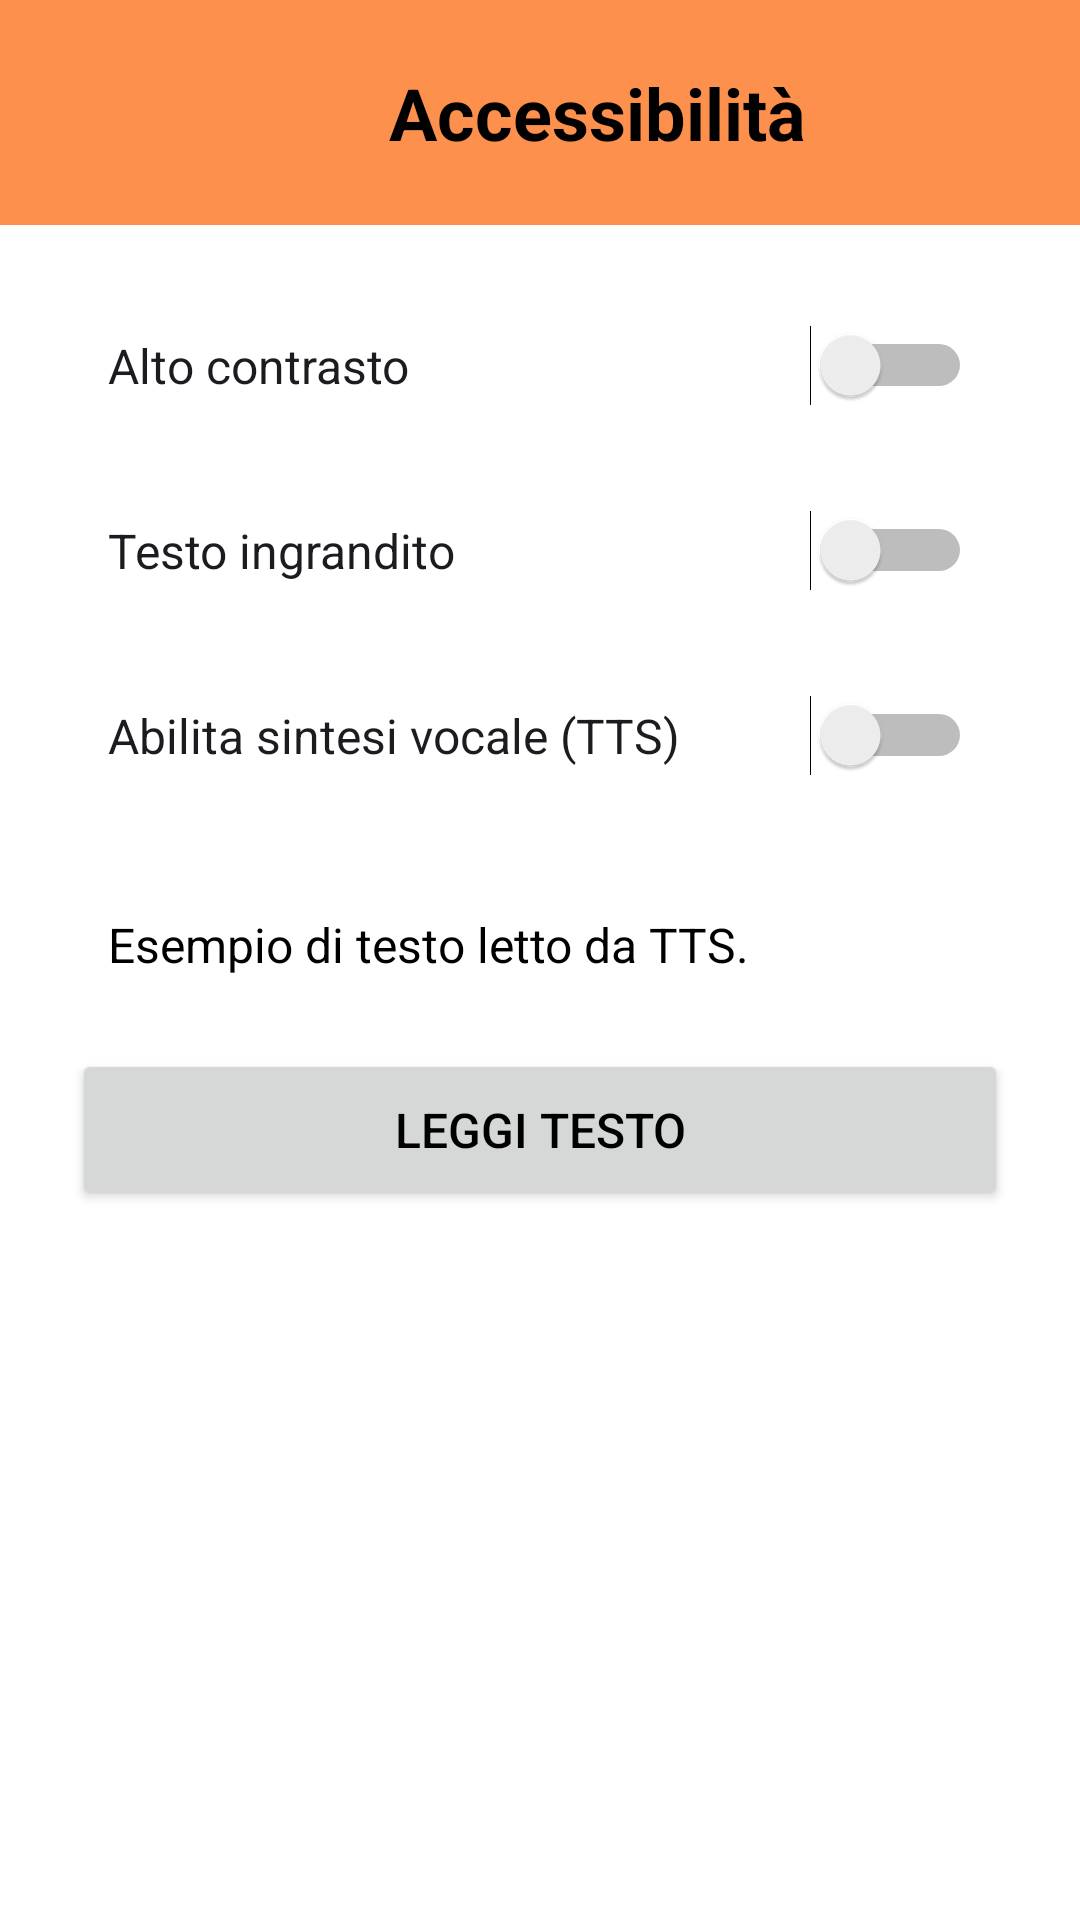

Android layout source for this screen:
<!-- AndroidManifest.xml: application theme Theme.WA -->
<!-- res/layout/dialog_accessibility.xml -->
<?xml version="1.0" encoding="utf-8"?>
<androidx.constraintlayout.widget.ConstraintLayout
    xmlns:android="http://schemas.android.com/apk/res/android"
    xmlns:app="http://schemas.android.com/apk/res-auto"
    android:id="@+id/accessibilityLayout"
    android:layout_width="match_parent"
    android:layout_height="match_parent"
    android:background="#FFFFFF">

    
    <LinearLayout
        android:id="@+id/headerLayout"
        android:layout_width="0dp"
        android:layout_height="75dp"
        android:orientation="horizontal"
        android:background="#FD904C"
        android:paddingHorizontal="16dp"
        android:gravity="center_vertical"
        android:weightSum="1"
        app:layout_constraintTop_toTopOf="parent"
        app:layout_constraintStart_toStartOf="parent"
        app:layout_constraintEnd_toEndOf="parent">

        <ImageView
            android:id="@+id/backButton"
            android:layout_width="38dp"
            android:layout_height="38dp"
            android:src="@drawable/back"
            android:contentDescription="Indietro"
            android:clickable="true"
            android:focusable="true"
            android:background="?attr/selectableItemBackgroundBorderless" />

        <TextView
            android:layout_width="0dp"
            android:layout_height="wrap_content"
            android:layout_weight="1"
            android:text="Accessibilità"
            android:textStyle="bold"
            android:textSize="24sp"
            android:gravity="center"
            android:textColor="#000" />
    </LinearLayout>

    
    <ScrollView
        android:id="@+id/scrollView"
        android:layout_width="0dp"
        android:layout_height="0dp"
        app:layout_constraintTop_toBottomOf="@id/headerLayout"
        app:layout_constraintStart_toStartOf="parent"
        app:layout_constraintEnd_toEndOf="parent"
        app:layout_constraintBottom_toBottomOf="parent">

        <LinearLayout
            android:id="@+id/accessibilityContent"
            android:layout_width="match_parent"
            android:layout_height="wrap_content"
            android:orientation="vertical"
            android:padding="24dp">

            
            <Switch
                android:id="@+id/switch_high_contrast"
                android:layout_width="match_parent"
                android:layout_height="wrap_content"
                android:text="Alto contrasto"
                android:textSize="16sp"
                android:padding="12dp" />

            
            <Switch
                android:id="@+id/switch_big_text"
                android:layout_width="match_parent"
                android:layout_height="wrap_content"
                android:text="Testo ingrandito"
                android:textSize="16sp"
                android:padding="12dp"
                android:layout_marginTop="16dp" />

            
            <Switch
                android:id="@+id/switch_tts"
                android:layout_width="match_parent"
                android:layout_height="wrap_content"
                android:text="Abilita sintesi vocale (TTS)"
                android:textSize="16sp"
                android:padding="12dp"
                android:layout_marginTop="16dp" />

            
            <TextView
                android:id="@+id/text_to_read"
                android:layout_width="match_parent"
                android:layout_height="wrap_content"
                android:text="Esempio di testo letto da TTS."
                android:textSize="16sp"
                android:layout_marginTop="24dp"
                android:padding="12dp"
                android:textColor="#000" />

            
            <Button
                android:id="@+id/button_read_text"
                android:layout_width="match_parent"
                android:layout_height="wrap_content"
                android:text="Leggi testo"
                android:textSize="16sp"
                android:layout_marginTop="12dp"
                android:padding="16dp" />
        </LinearLayout>
    </ScrollView>
</androidx.constraintlayout.widget.ConstraintLayout>
<!-- resources referenced by this layout -->
<resources>
  <style name="Theme.WA" parent="Theme.Material3.DayNight.NoActionBar">
          
          <item name="colorPrimary">#FD904C</item>
          <item name="colorOnPrimary">#FFFFFF</item>
          <item name="colorSecondary">#FFA726</item>
          <item name="colorOnSecondary">#000000</item>
  
          
          <item name="android:statusBarColor">#FD904C</item>
          <item name="android:navigationBarColor">#FD904C</item>
  
          
          <item name="android:textColorPrimary">#000000</item>
          <item name="android:textColorSecondary">#444444</item>
          <item name="android:textSize">16sp</item>
      </style>
</resources>
